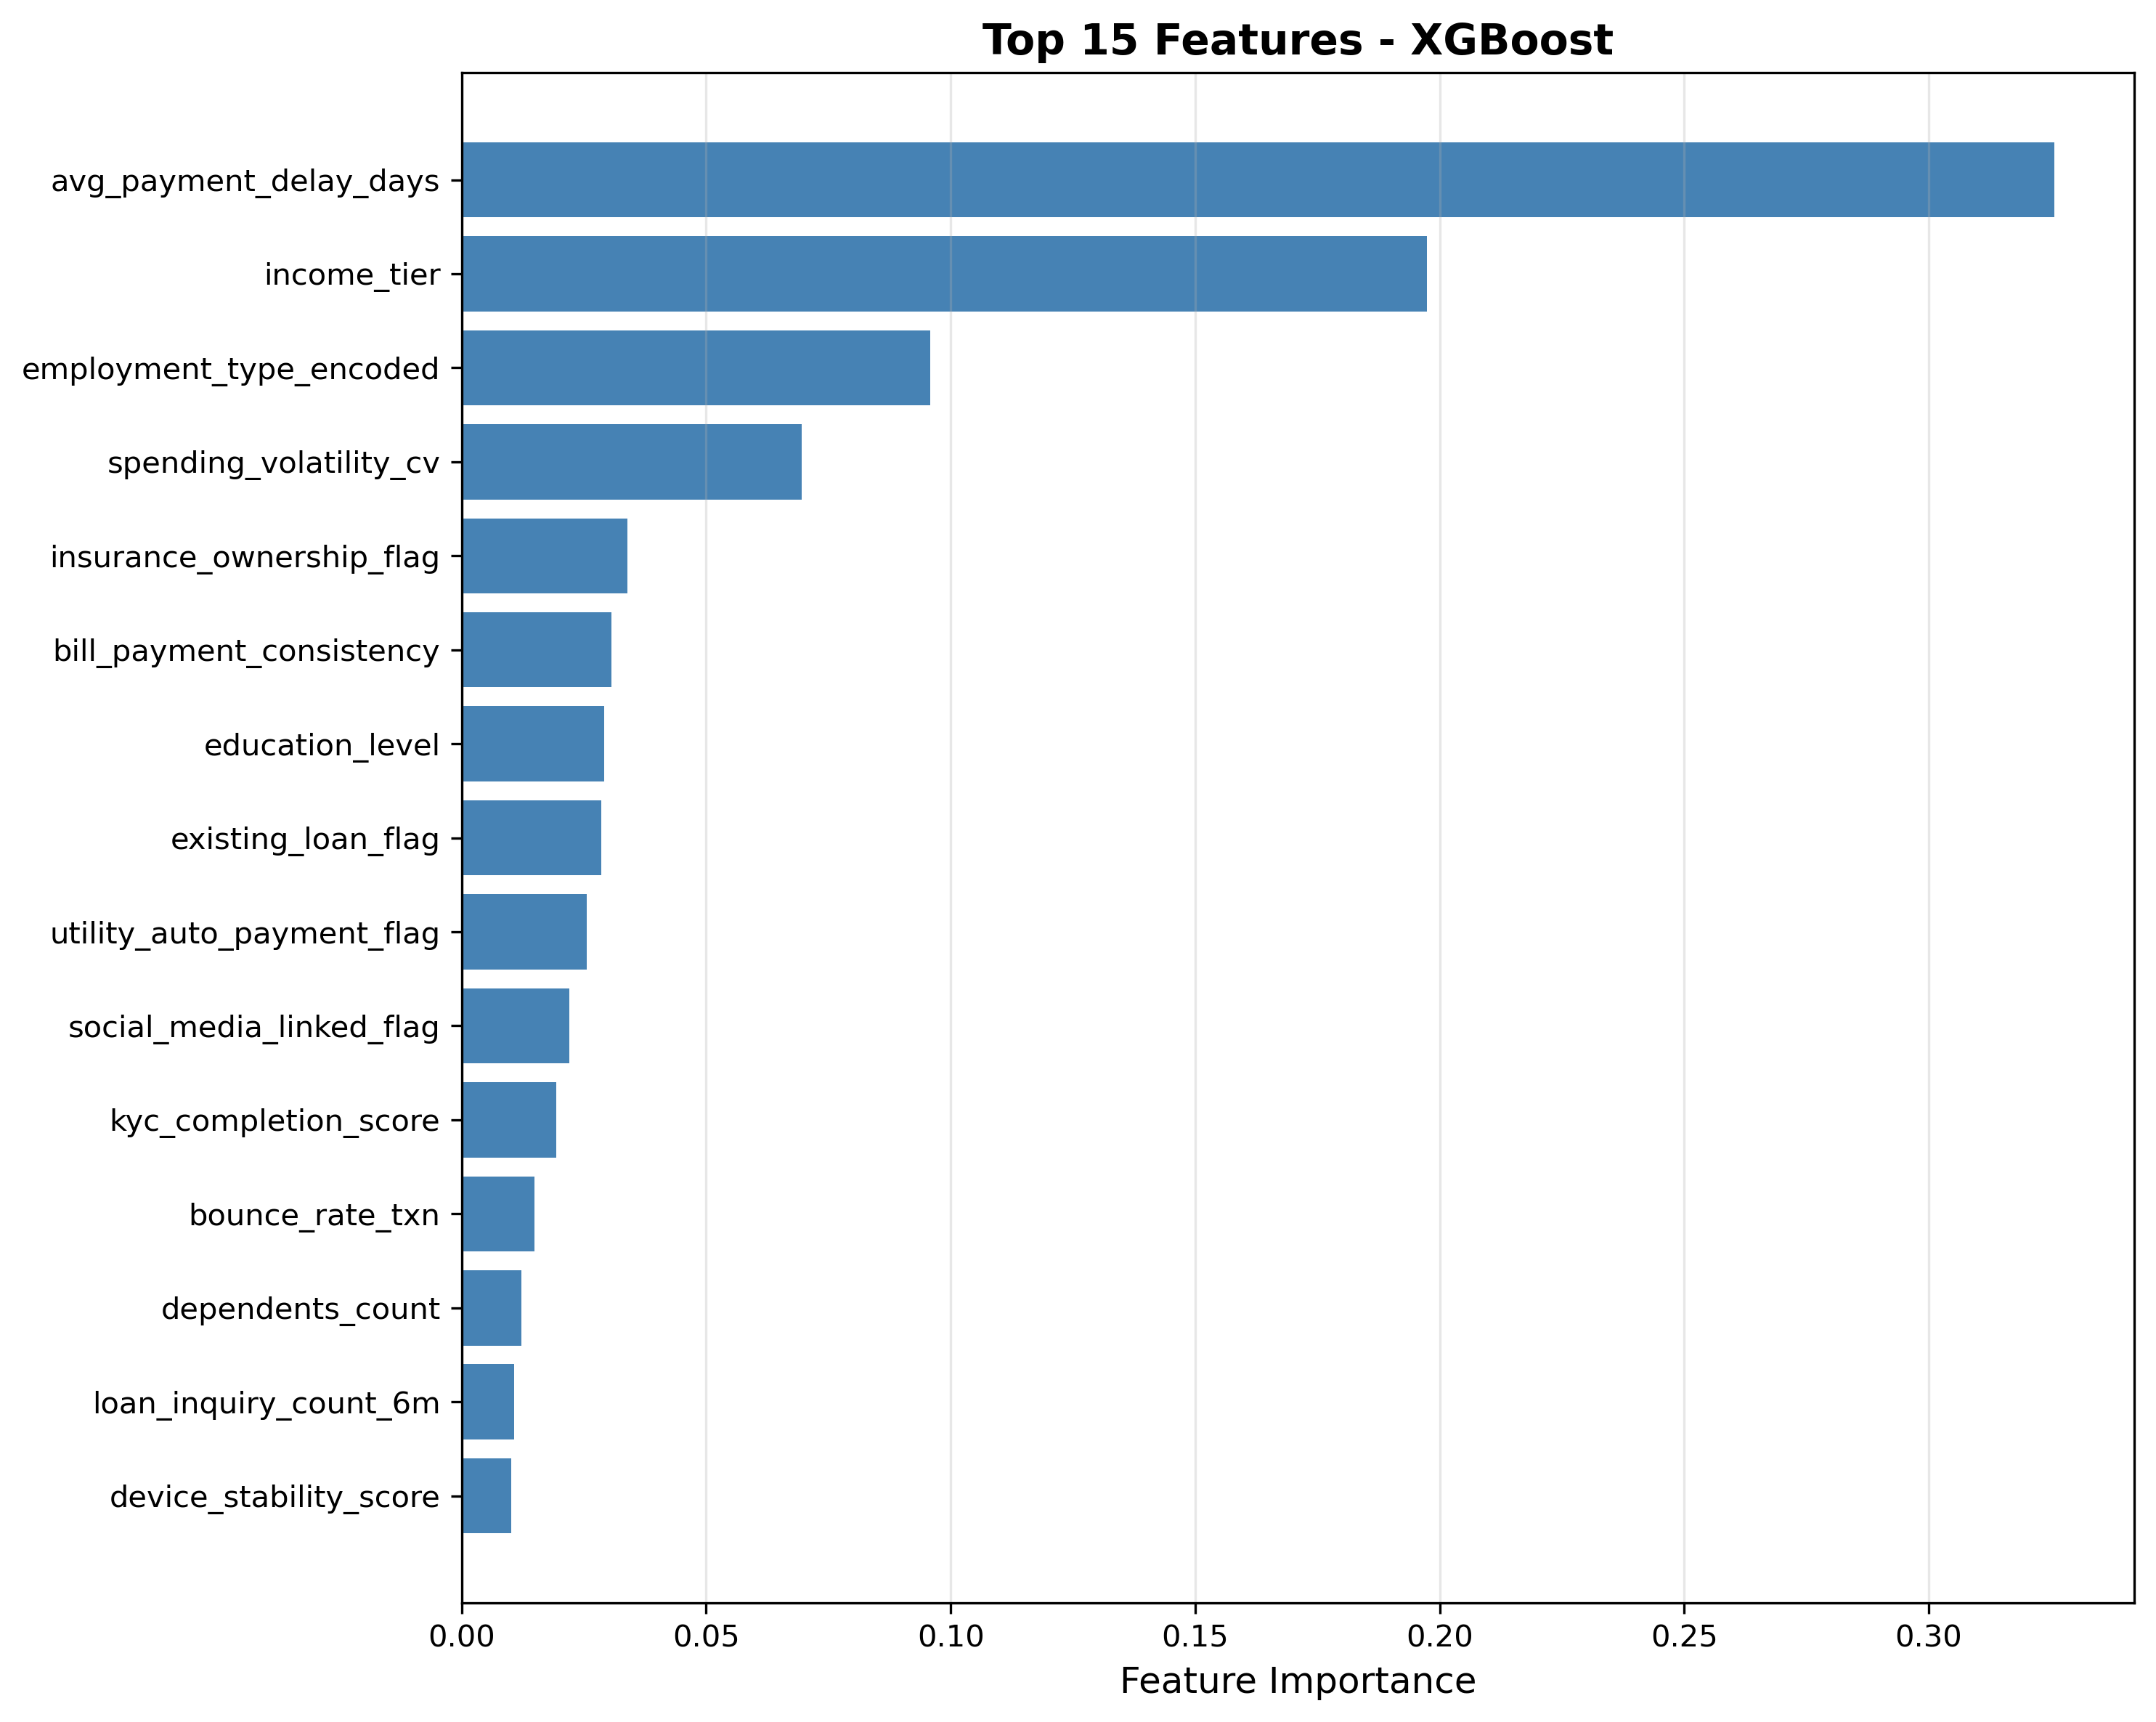

The file beside this chart, header and first rows:
Feature, Importance
avg_payment_delay_days, 0.3257
income_tier, 0.1973
employment_type_encoded, 0.09583
spending_volatility_cv, 0.0695
insurance_ownership_flag, 0.03389
bill_payment_consistency, 0.03061
education_level, 0.02913
existing_loan_flag, 0.02851
utility_auto_payment_flag, 0.02563
social_media_linked_flag, 0.02205
kyc_completion_score, 0.01941
bounce_rate_txn, 0.01488
dependents_count, 0.01225
loan_inquiry_count_6m, 0.01076
device_stability_score, 0.01019
savings_ratio, 0.01
account_age_months, 0.009347
recharge_regularity, 0.008306
app_usage_regularity_days, 0.008132
ecommerce_txn_frequency, 0.008023
wallet_min_balance, 0.007012
employment_tenure_months, 0.006299
upi_txn_frequency, 0.005972
residence_stability_years, 0.00578
merchant_diversity_score, 0.005428
